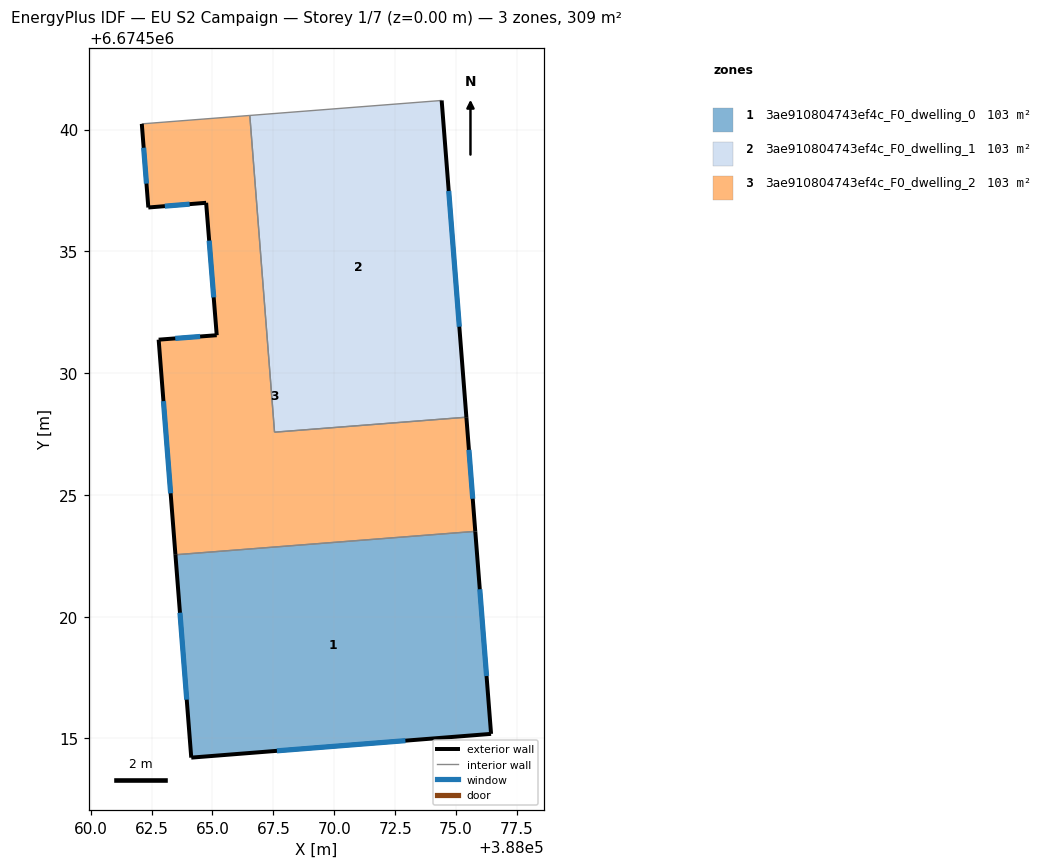
=== STOREY PLAN SPEC (per zone: floor XY polygon, exterior-wall plan segments, windows/doors) ===
zone 1: 3ae910804743ef4c_F0_dwelling_0  (103.1 m²)
  floor: (388075.79, 6674523.50) (388076.44, 6674515.19) (388064.13, 6674514.21) (388063.48, 6674522.54)
  exterior wall: (388063.48, 6674522.54) – (388064.13, 6674514.21)  [8.4 m]
    window: (388063.66, 6674520.16) – (388063.94, 6674516.59)  [4.6 m²]
  exterior wall: (388076.44, 6674515.19) – (388075.79, 6674523.50)  [8.3 m]
    window: (388076.25, 6674517.56) – (388075.98, 6674521.13)  [4.6 m²]
  exterior wall: (388064.13, 6674514.21) – (388076.44, 6674515.19)  [12.4 m]
    window: (388067.65, 6674514.49) – (388072.92, 6674514.91)  [6.8 m²]
  interior walls: 1
zone 2: 3ae910804743ef4c_F0_dwelling_1  (103.1 m²)
  floor: (388074.41, 6674541.20) (388075.43, 6674528.19) (388067.55, 6674527.58) (388066.53, 6674540.58)
  exterior wall: (388075.43, 6674528.19) – (388074.41, 6674541.20)  [13.0 m]
    window: (388075.14, 6674531.91) – (388074.70, 6674537.48)  [7.2 m²]
  interior walls: 3
zone 3: 3ae910804743ef4c_F0_dwelling_2  (103.1 m²)
  floor: (388066.53, 6674540.58) (388067.55, 6674527.58) (388075.43, 6674528.19) (388075.79, 6674523.50) (388063.48, 6674522.54) (388062.79, 6674531.38) (388065.17, 6674531.56) (388064.74, 6674537.00) (388062.36, 6674536.80) (388062.10, 6674540.24)
  exterior wall: (388062.79, 6674531.38) – (388063.48, 6674522.54)  [8.9 m]
    window: (388062.99, 6674528.85) – (388063.28, 6674525.07)  [4.9 m²]
  exterior wall: (388065.17, 6674531.56) – (388062.79, 6674531.38)  [2.4 m]
    window: (388064.49, 6674531.51) – (388063.47, 6674531.43)  [1.3 m²]
  exterior wall: (388064.74, 6674537.00) – (388065.17, 6674531.56)  [5.5 m]
    window: (388064.86, 6674535.44) – (388065.05, 6674533.11)  [3.0 m²]
  exterior wall: (388062.36, 6674536.80) – (388064.74, 6674537.00)  [2.4 m]
    window: (388063.04, 6674536.86) – (388064.06, 6674536.94)  [1.3 m²]
  exterior wall: (388062.10, 6674540.24) – (388062.36, 6674536.80)  [3.4 m]
    window: (388062.17, 6674539.26) – (388062.29, 6674537.78)  [1.9 m²]
  exterior wall: (388075.79, 6674523.50) – (388075.43, 6674528.19)  [4.7 m]
    window: (388075.69, 6674524.84) – (388075.53, 6674526.85)  [2.6 m²]
  interior walls: 4

=== DERIVED (storey summary) ===
Building: EU S2 Campaign
Storey: 1 of 7  (floor level z = 0.00 m)
Storey gross floor area: 309.3 m²
Zones on this storey: 3
  - 3ae910804743ef4c_F0_dwelling_0: floor 103.1 m²; exterior wall 29.0 m (87.1 m²); 3 window(s) 16.0 m²; WWR 18.4%
  - 3ae910804743ef4c_F0_dwelling_1: floor 103.1 m²; exterior wall 13.0 m (39.1 m²); 1 window(s) 7.2 m²; WWR 18.4%
  - 3ae910804743ef4c_F0_dwelling_2: floor 103.1 m²; exterior wall 27.2 m (81.7 m²); 6 window(s) 15.0 m²; WWR 18.4%
Zone adjacency (shared interzone walls):
  - 3ae910804743ef4c_F0_dwelling_0 ↔ 3ae910804743ef4c_F0_dwelling_2
  - 3ae910804743ef4c_F0_dwelling_1 ↔ 3ae910804743ef4c_F0_dwelling_2